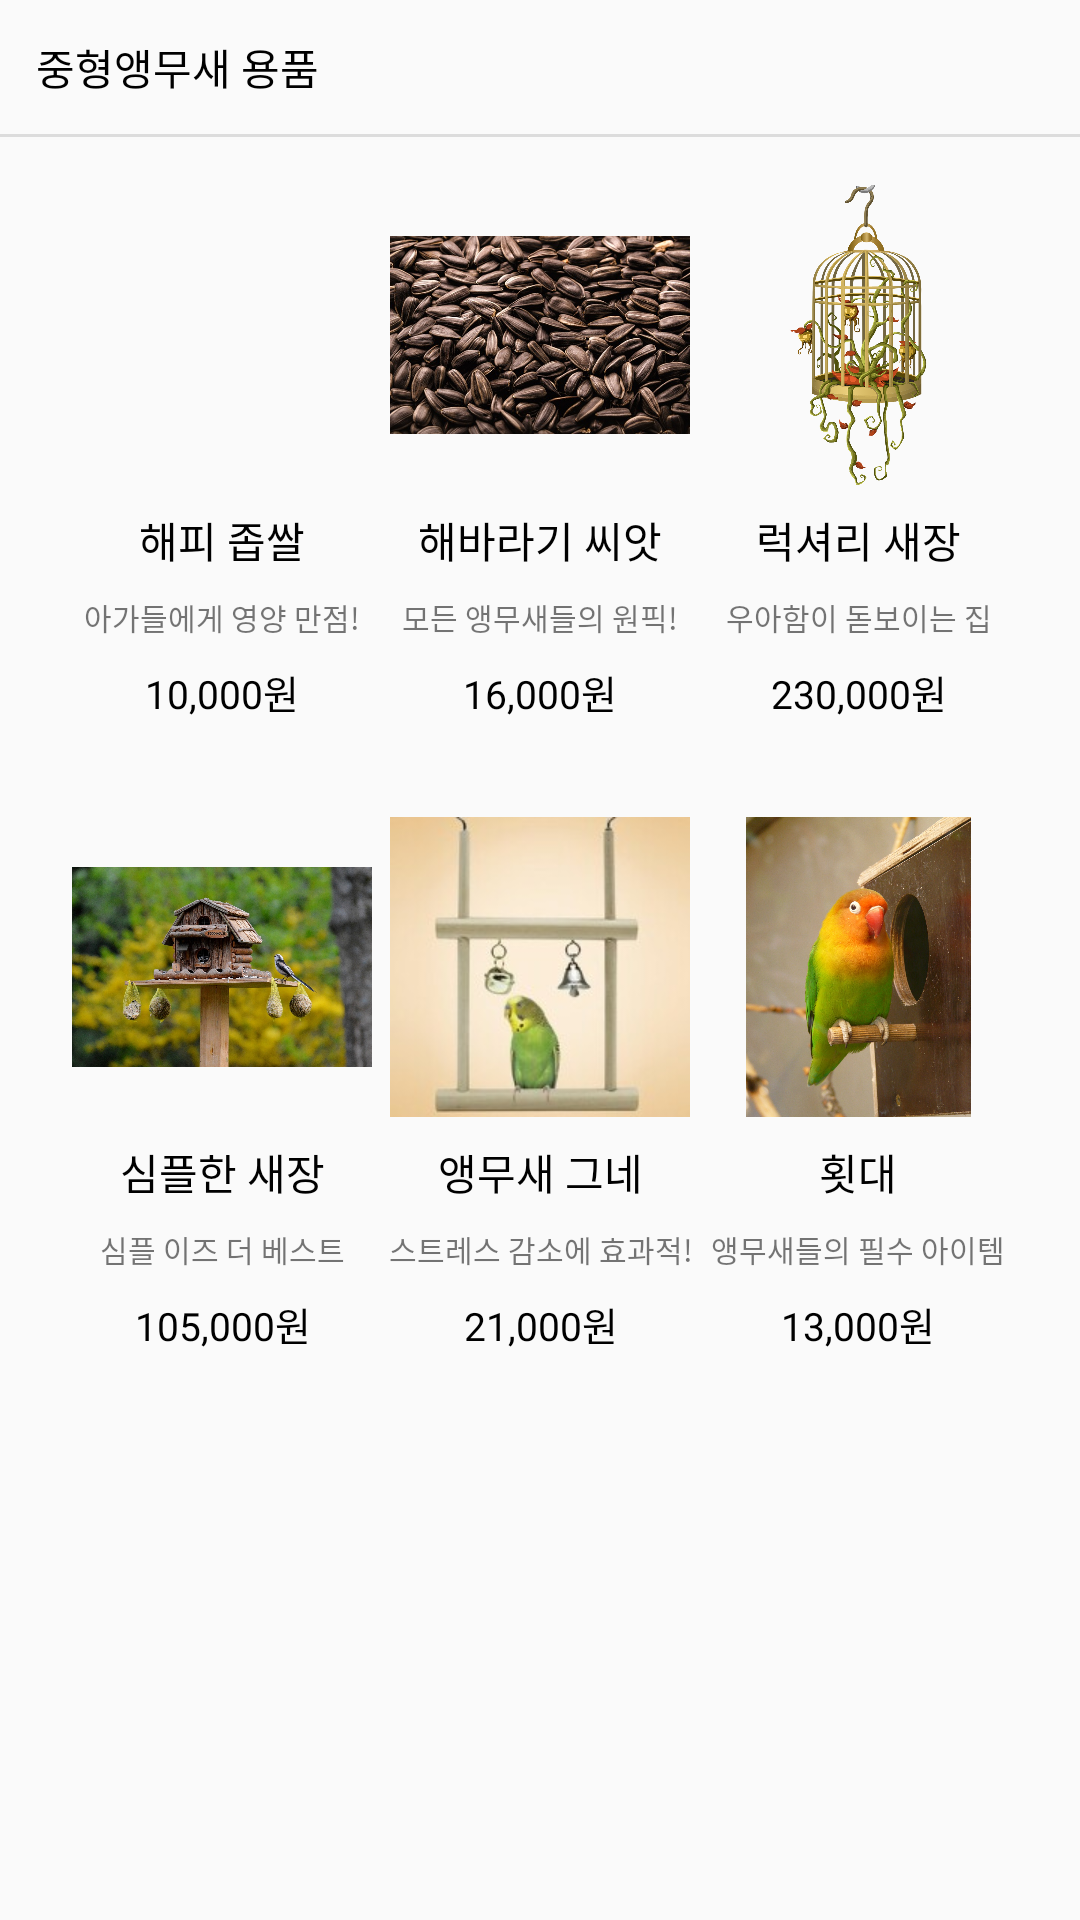

This screen was rendered from an Android layout file. Write that file and the resources it references.
<!-- AndroidManifest.xml: application theme Basic -->
<!-- res/layout/fragment_middle_bird.xml -->
<?xml version="1.0" encoding="utf-8"?>
<androidx.constraintlayout.widget.ConstraintLayout
    xmlns:android="http://schemas.android.com/apk/res/android"
    xmlns:app="http://schemas.android.com/apk/res-auto"
    xmlns:tools="http://schemas.android.com/tools"
    android:layout_width="match_parent"
    android:layout_height="match_parent">

    <TextView
        android:id="@+id/textView212"
        android:layout_width="wrap_content"
        android:layout_height="wrap_content"
        android:layout_marginTop="8dp"
        android:text="13,000원"
        android:textColor="@color/black"
        android:textSize="13sp"
        app:layout_constraintEnd_toEndOf="@+id/textView211"
        app:layout_constraintStart_toStartOf="@+id/textView211"
        app:layout_constraintTop_toBottomOf="@+id/textView211" />

    <TextView
        android:id="@+id/textView211"
        android:layout_width="wrap_content"
        android:layout_height="wrap_content"
        android:layout_marginTop="8dp"
        android:text="앵무새들의 필수 아이템"
        android:textSize="10sp"
        app:layout_constraintEnd_toEndOf="@+id/textView210"
        app:layout_constraintStart_toStartOf="@+id/textView210"
        app:layout_constraintTop_toBottomOf="@+id/textView210" />

    <TextView
        android:id="@+id/textView210"
        android:layout_width="wrap_content"
        android:layout_height="wrap_content"
        android:layout_marginTop="8dp"
        android:text="횟대"
        android:textColor="@color/black"
        app:layout_constraintEnd_toEndOf="@+id/imageView34"
        app:layout_constraintStart_toStartOf="@+id/imageView34"
        app:layout_constraintTop_toBottomOf="@+id/imageView34" />

    <ImageView
        android:id="@+id/imageView34"
        android:layout_width="100dp"
        android:layout_height="100dp"
        android:layout_marginTop="32dp"
        app:layout_constraintEnd_toEndOf="@+id/imageView31"
        app:layout_constraintStart_toStartOf="@+id/imageView31"
        app:layout_constraintTop_toBottomOf="@+id/textView203"
        app:srcCompat="@drawable/perch" />

    <TextView
        android:id="@+id/textView209"
        android:layout_width="wrap_content"
        android:layout_height="wrap_content"
        android:layout_marginTop="8dp"
        android:text="21,000원"
        android:textColor="@color/black"
        android:textSize="13sp"
        app:layout_constraintEnd_toEndOf="@+id/textView208"
        app:layout_constraintStart_toStartOf="@+id/textView208"
        app:layout_constraintTop_toBottomOf="@+id/textView208" />

    <TextView
        android:id="@+id/textView208"
        android:layout_width="wrap_content"
        android:layout_height="wrap_content"
        android:layout_marginTop="8dp"
        android:text="스트레스 감소에 효과적!"
        android:textSize="10sp"
        app:layout_constraintEnd_toEndOf="@+id/textView207"
        app:layout_constraintStart_toStartOf="@+id/textView207"
        app:layout_constraintTop_toBottomOf="@+id/textView207" />

    <TextView
        android:id="@+id/textView207"
        android:layout_width="wrap_content"
        android:layout_height="wrap_content"
        android:layout_marginTop="8dp"
        android:text="앵무새 그네"
        android:textColor="@color/black"
        app:layout_constraintEnd_toEndOf="@+id/imageView33"
        app:layout_constraintStart_toStartOf="@+id/imageView33"
        app:layout_constraintTop_toBottomOf="@+id/imageView33" />

    <TextView
        android:id="@+id/textView206"
        android:layout_width="wrap_content"
        android:layout_height="wrap_content"
        android:layout_marginTop="8dp"
        android:text="105,000원"
        android:textColor="@color/black"
        android:textSize="13sp"
        app:layout_constraintEnd_toEndOf="@+id/textView205"
        app:layout_constraintStart_toStartOf="@+id/textView205"
        app:layout_constraintTop_toBottomOf="@+id/textView205" />

    <TextView
        android:id="@+id/textView205"
        android:layout_width="wrap_content"
        android:layout_height="wrap_content"
        android:layout_marginTop="8dp"
        android:text="심플 이즈 더 베스트"
        android:textSize="10sp"
        app:layout_constraintEnd_toEndOf="@+id/textView204"
        app:layout_constraintStart_toStartOf="@+id/textView204"
        app:layout_constraintTop_toBottomOf="@+id/textView204" />

    <TextView
        android:id="@+id/textView204"
        android:layout_width="wrap_content"
        android:layout_height="wrap_content"
        android:layout_marginTop="8dp"
        android:text="심플한 새장"
        android:textColor="@color/black"
        app:layout_constraintEnd_toEndOf="@+id/imageView32"
        app:layout_constraintStart_toStartOf="@+id/imageView32"
        app:layout_constraintTop_toBottomOf="@+id/imageView32" />

    <TextView
        android:id="@+id/textView203"
        android:layout_width="wrap_content"
        android:layout_height="wrap_content"
        android:layout_marginTop="8dp"
        android:text="230,000원"
        android:textColor="@color/black"
        android:textSize="13sp"
        app:layout_constraintEnd_toEndOf="@+id/textView202"
        app:layout_constraintStart_toStartOf="@+id/textView202"
        app:layout_constraintTop_toBottomOf="@+id/textView202" />

    <TextView
        android:id="@+id/textView197"
        android:layout_width="wrap_content"
        android:layout_height="wrap_content"
        android:layout_marginTop="8dp"
        android:text="10,000원"
        android:textColor="@color/black"
        android:textSize="13sp"
        app:layout_constraintEnd_toEndOf="@+id/textView196"
        app:layout_constraintStart_toStartOf="@+id/textView196"
        app:layout_constraintTop_toBottomOf="@+id/textView196" />

    <TextView
        android:id="@+id/textView200"
        android:layout_width="wrap_content"
        android:layout_height="wrap_content"
        android:layout_marginTop="8dp"
        android:text="16,000원"
        android:textColor="@color/black"
        android:textSize="13sp"
        app:layout_constraintEnd_toEndOf="@+id/textView199"
        app:layout_constraintStart_toStartOf="@+id/textView199"
        app:layout_constraintTop_toBottomOf="@+id/textView199" />

    <TextView
        android:id="@+id/textView196"
        android:layout_width="wrap_content"
        android:layout_height="wrap_content"
        android:layout_marginTop="8dp"
        android:text="아가들에게 영양 만점!"
        android:textSize="10sp"
        app:layout_constraintEnd_toEndOf="@+id/textView195"
        app:layout_constraintStart_toStartOf="@+id/textView195"
        app:layout_constraintTop_toBottomOf="@+id/textView195" />

    <TextView
        android:id="@+id/textView199"
        android:layout_width="wrap_content"
        android:layout_height="wrap_content"
        android:layout_marginTop="8dp"
        android:text="모든 앵무새들의 원픽!"
        android:textSize="10sp"
        app:layout_constraintEnd_toEndOf="@+id/textView198"
        app:layout_constraintStart_toStartOf="@+id/textView198"
        app:layout_constraintTop_toBottomOf="@+id/textView198" />

    <TextView
        android:id="@+id/textView195"
        android:layout_width="wrap_content"
        android:layout_height="wrap_content"
        android:layout_marginTop="8dp"
        android:text="해피 좁쌀"
        android:textColor="@color/black"
        app:layout_constraintEnd_toEndOf="@+id/imageView19"
        app:layout_constraintStart_toStartOf="@+id/imageView19"
        app:layout_constraintTop_toBottomOf="@+id/imageView19" />

    <TextView
        android:id="@+id/textView198"
        android:layout_width="wrap_content"
        android:layout_height="wrap_content"
        android:layout_marginTop="8dp"
        android:text="해바라기 씨앗"
        android:textColor="@color/black"
        app:layout_constraintEnd_toEndOf="@+id/imageView25"
        app:layout_constraintStart_toStartOf="@+id/imageView25"
        app:layout_constraintTop_toBottomOf="@+id/imageView25" />

    <TextView
        android:id="@+id/textView201"
        android:layout_width="wrap_content"
        android:layout_height="wrap_content"
        android:layout_marginTop="8dp"
        android:text="럭셔리 새장"
        android:textColor="@color/black"
        app:layout_constraintEnd_toEndOf="@+id/imageView31"
        app:layout_constraintStart_toStartOf="@+id/imageView31"
        app:layout_constraintTop_toBottomOf="@+id/imageView31" />

    <TextView
        android:id="@+id/textView202"
        android:layout_width="wrap_content"
        android:layout_height="wrap_content"
        android:layout_marginTop="8dp"
        android:text="우아함이 돋보이는 집"
        android:textSize="10sp"
        app:layout_constraintEnd_toEndOf="@+id/textView201"
        app:layout_constraintStart_toStartOf="@+id/textView201"
        app:layout_constraintTop_toBottomOf="@+id/textView201" />

    <ImageView
        android:id="@+id/imageView19"
        android:layout_width="100dp"
        android:layout_height="100dp"
        android:layout_marginStart="24dp"
        android:layout_marginTop="16dp"
        app:layout_constraintStart_toStartOf="parent"
        app:layout_constraintTop_toBottomOf="@+id/divider41"
        app:srcCompat="@drawable/seed" />

    <TextView
        android:id="@+id/textView119"
        android:layout_width="wrap_content"
        android:layout_height="wrap_content"
        android:layout_marginStart="12dp"
        android:layout_marginTop="12dp"
        android:text="중형앵무새 용품"
        android:textColor="@color/black"
        app:layout_constraintStart_toStartOf="parent"
        app:layout_constraintTop_toTopOf="parent" />

    <View
        android:id="@+id/divider41"
        android:layout_width="match_parent"
        android:layout_height="1dp"
        android:layout_marginTop="12dp"
        android:background="?android:attr/listDivider"
        app:layout_constraintEnd_toEndOf="parent"
        app:layout_constraintStart_toStartOf="parent"
        app:layout_constraintTop_toBottomOf="@+id/textView119" />

    <ImageView
        android:id="@+id/imageView25"
        android:layout_width="100dp"
        android:layout_height="100dp"
        android:layout_marginTop="16dp"
        app:layout_constraintEnd_toStartOf="@+id/imageView31"
        app:layout_constraintStart_toEndOf="@+id/imageView19"
        app:layout_constraintTop_toBottomOf="@+id/divider41"
        app:srcCompat="@drawable/sunflower_seed" />

    <ImageView
        android:id="@+id/imageView31"
        android:layout_width="100dp"
        android:layout_height="100dp"
        android:layout_marginTop="16dp"
        android:layout_marginEnd="24dp"
        app:layout_constraintEnd_toEndOf="parent"
        app:layout_constraintTop_toBottomOf="@+id/divider41"
        app:srcCompat="@drawable/luxurious_birdcage" />

    <ImageView
        android:id="@+id/imageView32"
        android:layout_width="100dp"
        android:layout_height="100dp"
        android:layout_marginTop="32dp"
        app:layout_constraintEnd_toEndOf="@+id/imageView19"
        app:layout_constraintStart_toStartOf="@+id/imageView19"
        app:layout_constraintTop_toBottomOf="@+id/textView197"
        app:srcCompat="@drawable/normal_birdcage" />

    <ImageView
        android:id="@+id/imageView33"
        android:layout_width="100dp"
        android:layout_height="100dp"
        android:layout_marginTop="32dp"
        app:layout_constraintEnd_toEndOf="@+id/imageView25"
        app:layout_constraintStart_toStartOf="@+id/imageView25"
        app:layout_constraintTop_toBottomOf="@+id/textView200"
        app:srcCompat="@drawable/bird_toy_swing" />
</androidx.constraintlayout.widget.ConstraintLayout>
<!-- resources referenced by this layout -->
<resources>
  <!-- drawable bird_toy_swing: jpg bitmap (drawable-v24, 6947 bytes) -->
  <!-- drawable luxurious_birdcage: png bitmap (drawable-v24, 510566 bytes) -->
  <!-- drawable normal_birdcage: jpg bitmap (drawable-v24, 302921 bytes) -->
  <!-- drawable perch: jpg bitmap (drawable-v24, 252807 bytes) -->
  <!-- drawable sunflower_seed: jpg bitmap (drawable-v24, 136379 bytes) -->
  <style name="Basic" parent="Theme.AppCompat.DayNight.NoActionBar" />
  <!-- not gathered from this repository: default colours our renderer supplied (Android Studio template values) -->
  <color name="black">#FF000000</color>
</resources>
